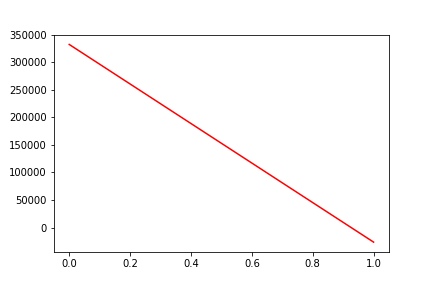

The file beside this chart, header and first rows:
, date, assets
0, 0, 332317
1, 20160126, -26504
